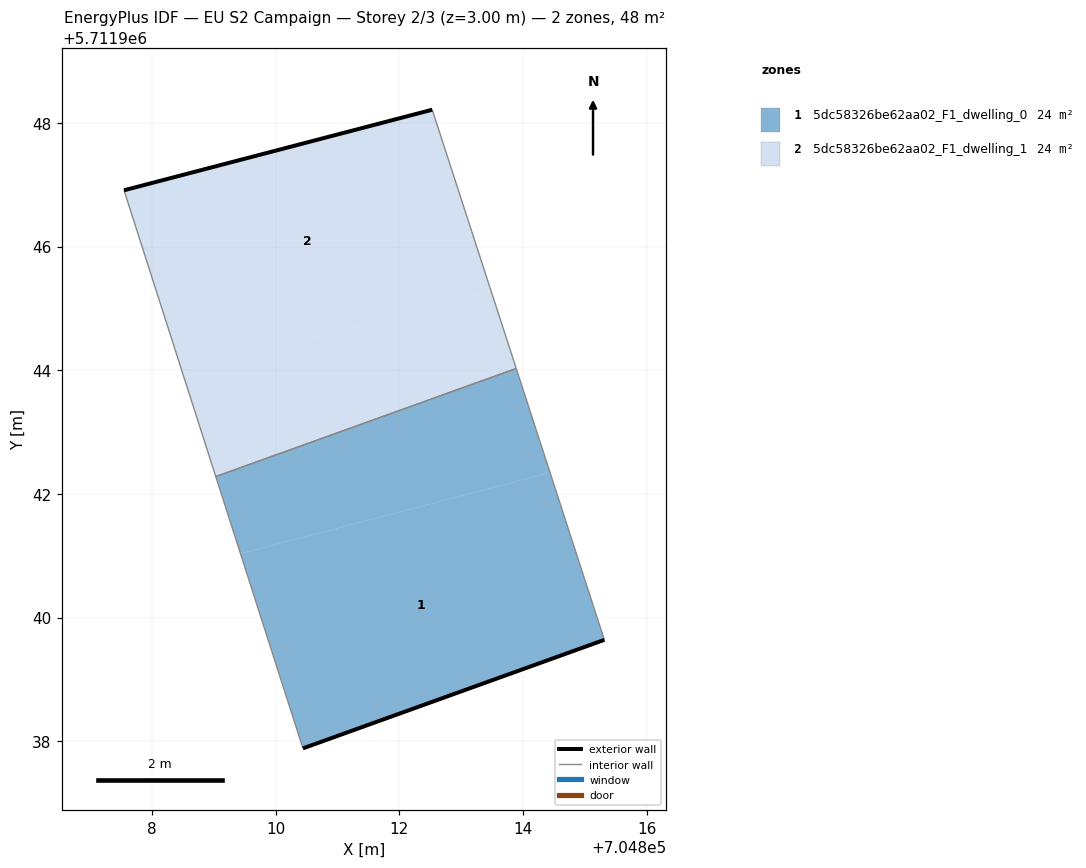
=== STOREY PLAN SPEC (per zone: floor XY polygon, exterior-wall plan segments, windows/doors) ===
zone 1: 5dc58326be62aa02_F1_dwelling_0  (23.9 m²)
  floor: (704814.44, 5711942.34) (704813.89, 5711944.03) (704809.03, 5711942.28) (704809.43, 5711941.03)
  floor: (704815.32, 5711939.64) (704814.44, 5711942.34) (704809.43, 5711941.03) (704810.44, 5711937.88)
  exterior wall: (704815.32, 5711939.64) – (704810.44, 5711937.88)  [5.2 m]
  interior walls: 3
zone 2: 5dc58326be62aa02_F1_dwelling_1  (23.9 m²)
  floor: (704813.49, 5711945.28) (704812.53, 5711948.21) (704807.55, 5711946.91) (704808.49, 5711943.97)
  floor: (704813.89, 5711944.03) (704813.49, 5711945.28) (704808.49, 5711943.97) (704809.03, 5711942.28)
  exterior wall: (704807.55, 5711946.91) – (704812.53, 5711948.21)  [5.2 m]
  interior walls: 3

=== DERIVED (storey summary) ===
Building: EU S2 Campaign
Storey: 2 of 3  (floor level z = 3.00 m)
Storey gross floor area: 47.7 m²
Zones on this storey: 2
  - 5dc58326be62aa02_F1_dwelling_0: floor 23.9 m²; exterior wall 5.2 m (15.5 m²); WWR 0.0%
  - 5dc58326be62aa02_F1_dwelling_1: floor 23.9 m²; exterior wall 5.2 m (15.5 m²); WWR 0.0%
Zone adjacency (shared interzone walls):
  - 5dc58326be62aa02_F1_dwelling_0 ↔ 5dc58326be62aa02_F1_dwelling_1